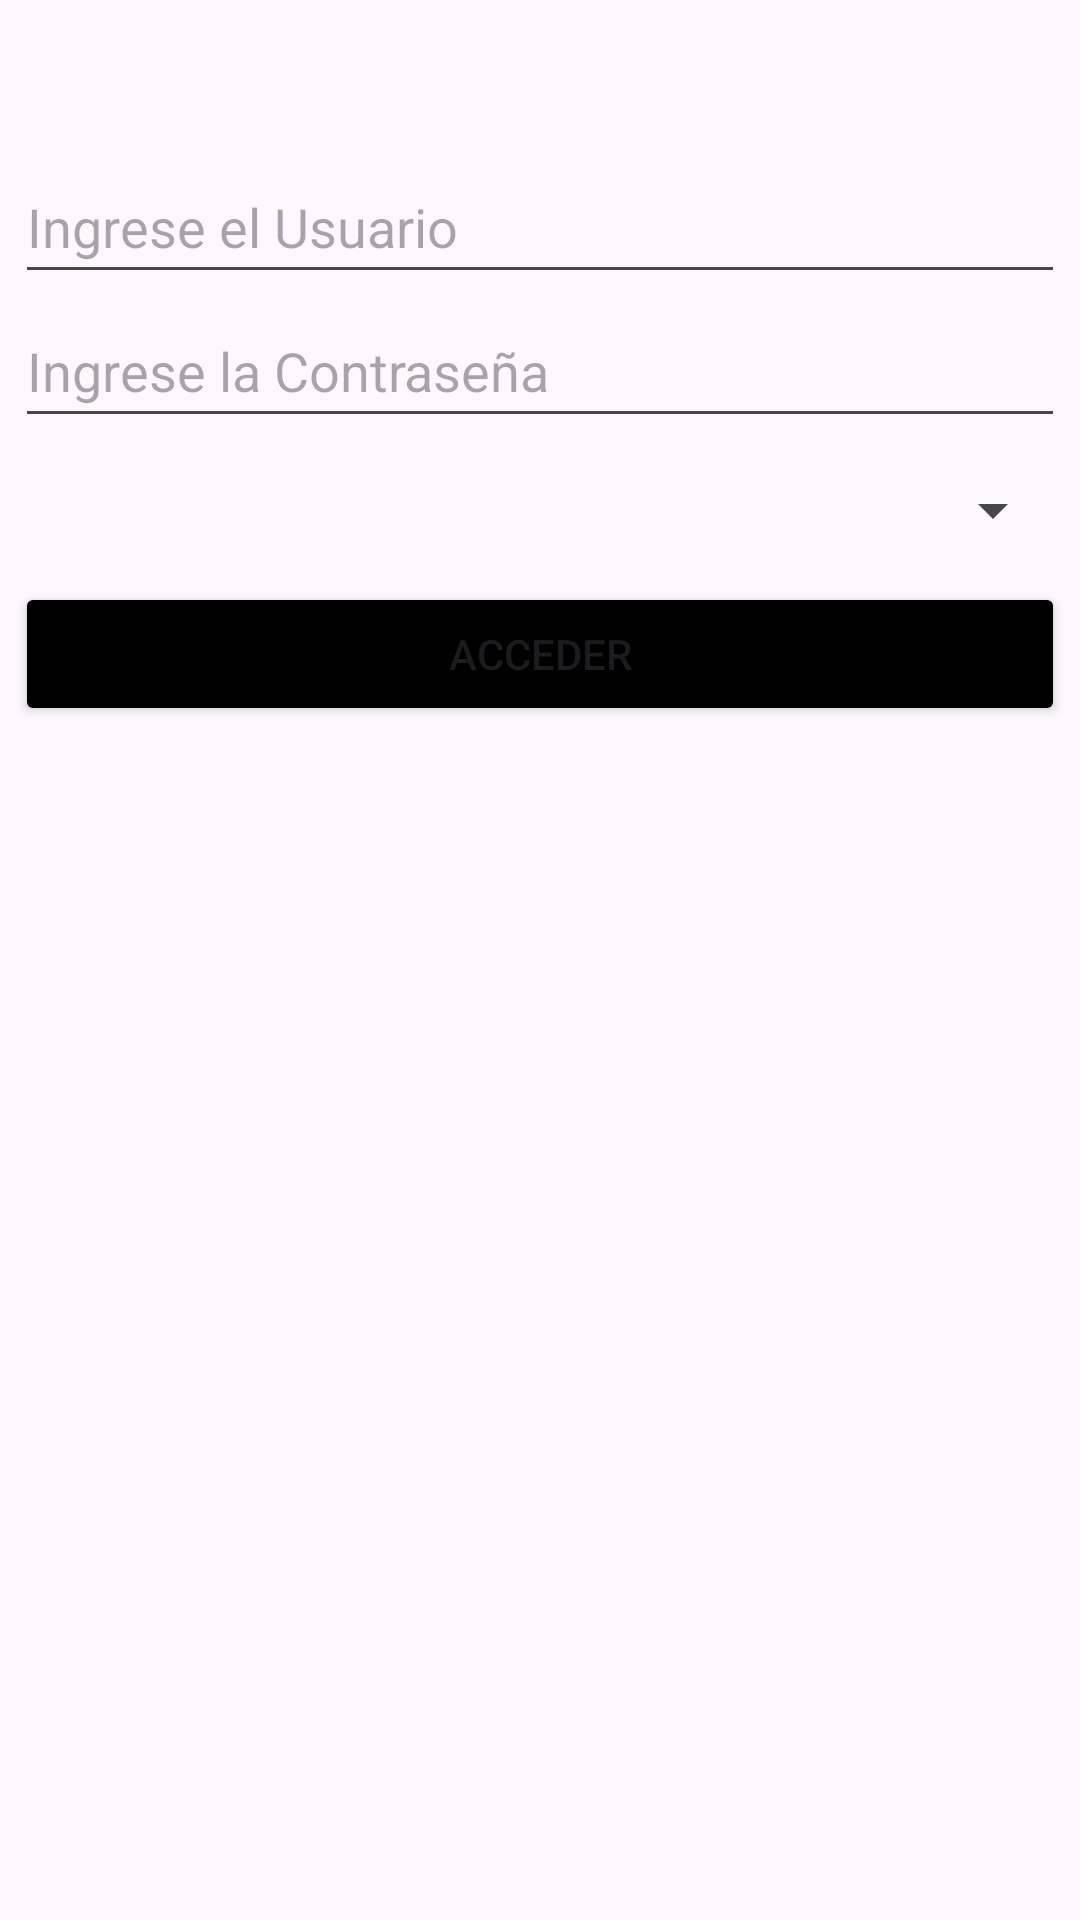

Layout XML and referenced resources for this Android screen:
<!-- AndroidManifest.xml: application theme Theme.WebosInk -->
<!-- res/layout/activity_main.xml -->
<?xml version="1.0" encoding="utf-8"?>
<androidx.constraintlayout.widget.ConstraintLayout xmlns:android="http://schemas.android.com/apk/res/android"
    xmlns:app="http://schemas.android.com/apk/res-auto"
    xmlns:tools="http://schemas.android.com/tools"
    android:id="@+id/main"
    android:layout_width="match_parent"
    android:layout_height="match_parent"
    tools:context=".MainActivity">

    <LinearLayout
        android:layout_width="350dp"
        android:layout_height="410dp"
        android:layout_marginBottom="180dp"
        android:orientation="vertical"
        app:layout_constraintBottom_toBottomOf="parent"
        app:layout_constraintEnd_toEndOf="parent"
        app:layout_constraintStart_toStartOf="parent">

        <EditText
            android:id="@+id/usuario"
            android:layout_width="match_parent"
            android:layout_height="wrap_content"
            android:autofillHints=""
            android:hint="Ingrese el Usuario"
            android:inputType="text"
            android:minHeight="48dp" />

        <EditText
            android:id="@+id/contrasena"
            android:layout_width="match_parent"
            android:layout_height="wrap_content"
            android:autofillHints=""
            android:hint="Ingrese la Contraseña"
            android:inputType="textPassword"
            android:minHeight="48dp" />

        <Spinner
            android:id="@+id/spinnerRoles"
            android:layout_width="match_parent"
            android:layout_height="wrap_content"
            android:minHeight="48dp" />

        <Button
            android:id="@+id/boton"
            android:layout_width="match_parent"
            android:layout_height="wrap_content"
            android:onClick="onClickAcceder"
            android:backgroundTint="@color/black"
            android:text="Acceder" />

        <ProgressBar
            android:id="@+id/progressBar"
            android:layout_width="wrap_content"
            android:layout_height="wrap_content"
            android:layout_marginTop="16dp"
            android:indeterminate="true"
            android:layout_gravity="center"
            android:visibility="gone" />

    </LinearLayout>

</androidx.constraintlayout.widget.ConstraintLayout>
<!-- resources referenced by this layout -->
<resources>
  <style name="Theme.WebosInk" parent="Base.Theme.WebosInk" />
  <style name="Base.Theme.WebosInk" parent="Theme.Material3.DayNight.NoActionBar">
          
          
      </style>
  <!-- not gathered from this repository: default colours our renderer supplied (Android Studio template values) -->
  <color name="black">#FF000000</color>
</resources>
